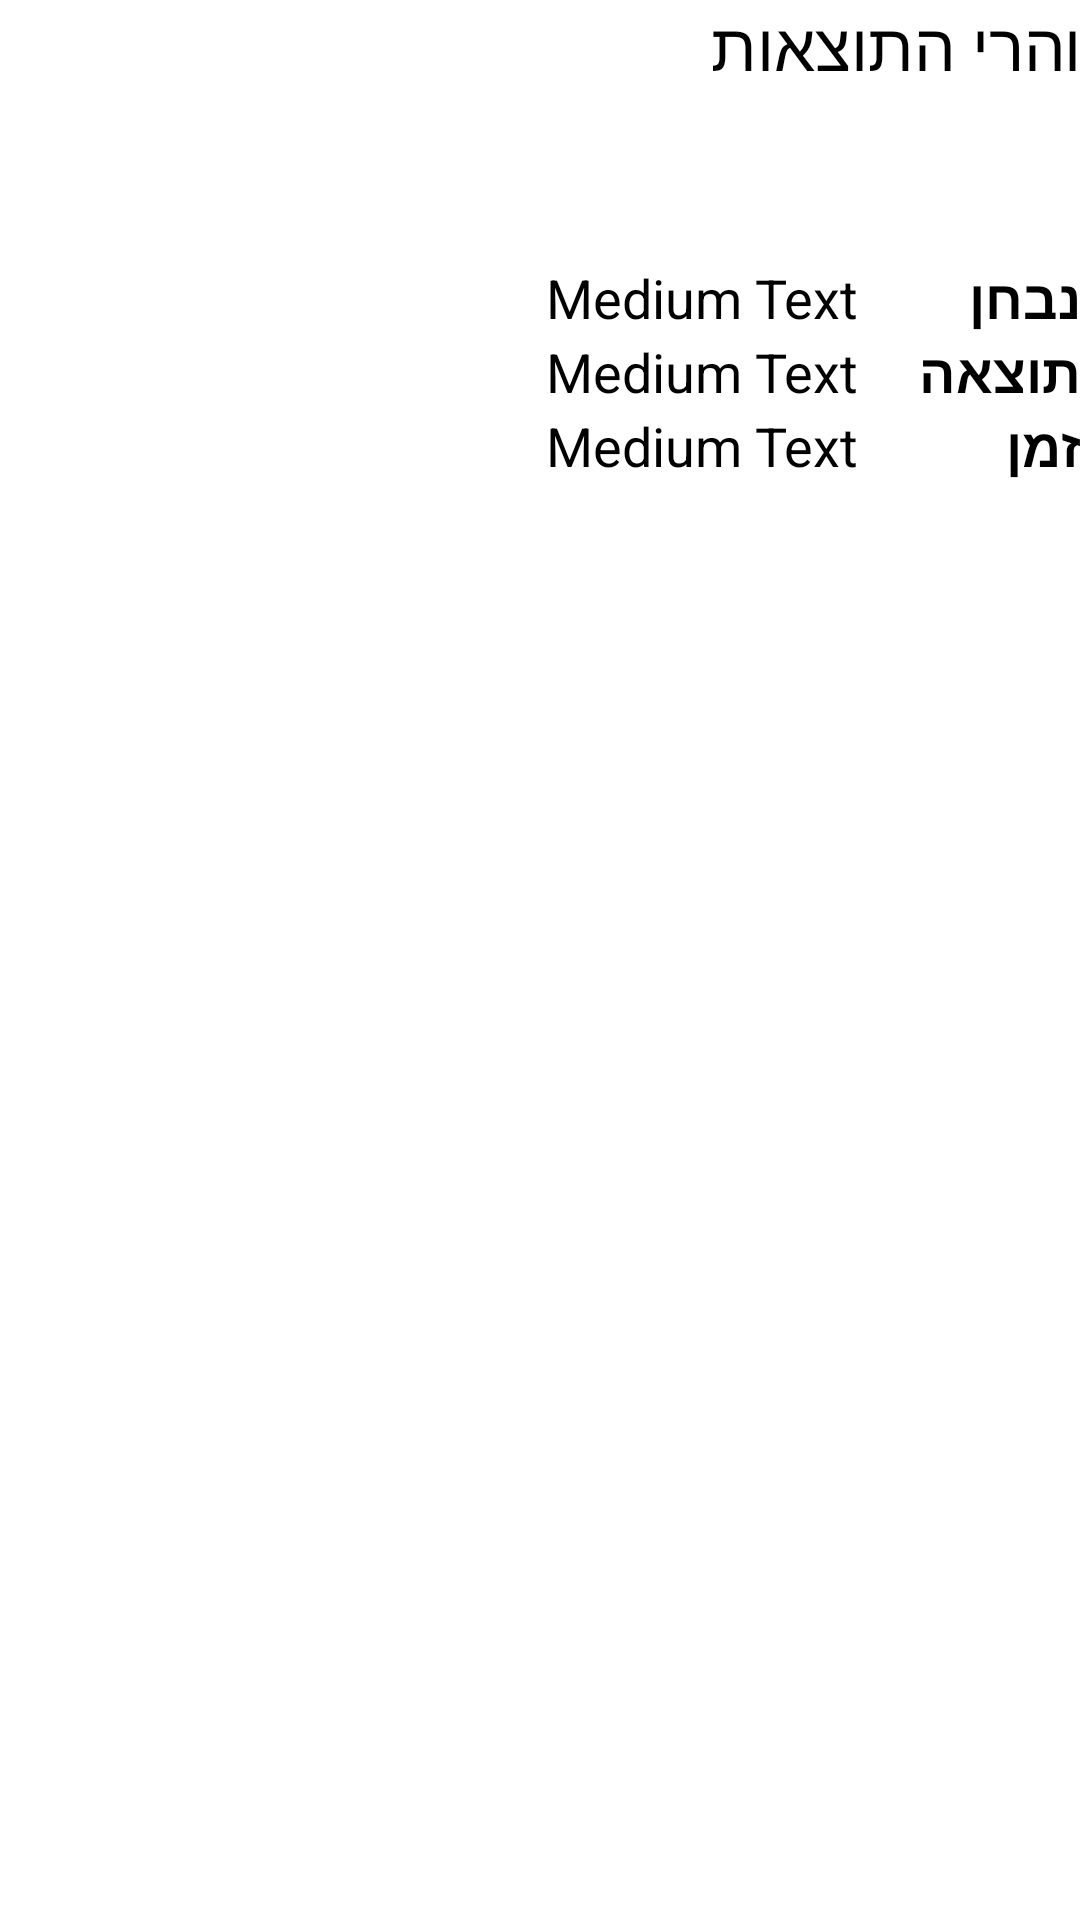

Android layout source for this screen:
<!-- AndroidManifest.xml: application theme LightTheme -->
<!-- res/layout/activity_results.xml -->
<RelativeLayout xmlns:android="http://schemas.android.com/apk/res/android"
    xmlns:tools="http://schemas.android.com/tools" android:layout_width="match_parent"
    android:layout_height="match_parent" android:paddingLeft="@dimen/activity_horizontal_margin"
    android:paddingRight="@dimen/activity_horizontal_margin"
    android:paddingTop="@dimen/activity_vertical_margin"
    android:paddingBottom="@dimen/activity_vertical_margin"
    tools:context="com.example.lior.brainfinalproject.Results">

    <TextView
        android:layout_width="wrap_content"
        android:layout_height="wrap_content"
        android:textAppearance="?android:attr/textAppearanceLarge"
        android:text="והרי התוצאות"
        android:id="@+id/resultsHeader"
        android:layout_alignParentTop="true"
        android:layout_alignParentRight="true"
        android:layout_alignParentEnd="true" />

    <TextView
        android:layout_width="wrap_content"
        android:layout_height="wrap_content"
        android:textAppearance="?android:attr/textAppearanceMedium"
        android:text="נבחן"
        android:id="@+id/testerHeader"
        android:layout_below="@+id/resultsHeader"
        android:layout_alignParentRight="true"
        android:layout_alignParentEnd="true"
        android:layout_marginTop="57dp"
        android:textStyle="bold" />

    <TextView
        android:layout_width="wrap_content"
        android:layout_height="wrap_content"
        android:textAppearance="?android:attr/textAppearanceMedium"
        android:text="Medium Text"
        android:id="@+id/tester"
        android:layout_alignTop="@+id/testerHeader"
        android:layout_alignLeft="@+id/score"
        android:layout_alignStart="@+id/score" />

    <TextView
        android:layout_width="wrap_content"
        android:layout_height="wrap_content"
        android:textAppearance="?android:attr/textAppearanceMedium"
        android:text="תוצאה"
        android:id="@+id/scoreHeader"
        android:layout_below="@+id/testerHeader"
        android:layout_alignParentRight="true"
        android:layout_alignParentEnd="true"
        android:textStyle="bold" />

    <TextView
        android:layout_width="wrap_content"
        android:layout_height="wrap_content"
        android:textAppearance="?android:attr/textAppearanceMedium"
        android:text="Medium Text"
        android:id="@+id/score"
        android:layout_alignTop="@+id/scoreHeader"
        android:layout_toLeftOf="@+id/scoreHeader"
        android:layout_toStartOf="@+id/scoreHeader"
        android:layout_marginRight="20dp" />

    <TextView
        android:layout_width="wrap_content"
        android:layout_height="wrap_content"
        android:textAppearance="?android:attr/textAppearanceMedium"
        android:text="זמן"
        android:id="@+id/timeHeader"
        android:layout_below="@+id/scoreHeader"
        android:layout_alignParentRight="true"
        android:layout_alignParentEnd="true"
        android:textStyle="bold" />

    <TextView
        android:layout_width="wrap_content"
        android:layout_height="wrap_content"
        android:textAppearance="?android:attr/textAppearanceMedium"
        android:text="Medium Text"
        android:id="@+id/time"
        android:layout_alignTop="@+id/timeHeader"
        android:layout_alignLeft="@+id/score"
        android:layout_alignStart="@+id/score" />

</RelativeLayout>
<!-- resources referenced by this layout -->
<resources>
  <style name="LightTheme" parent="@android:style/Theme.Light" />
</resources>
